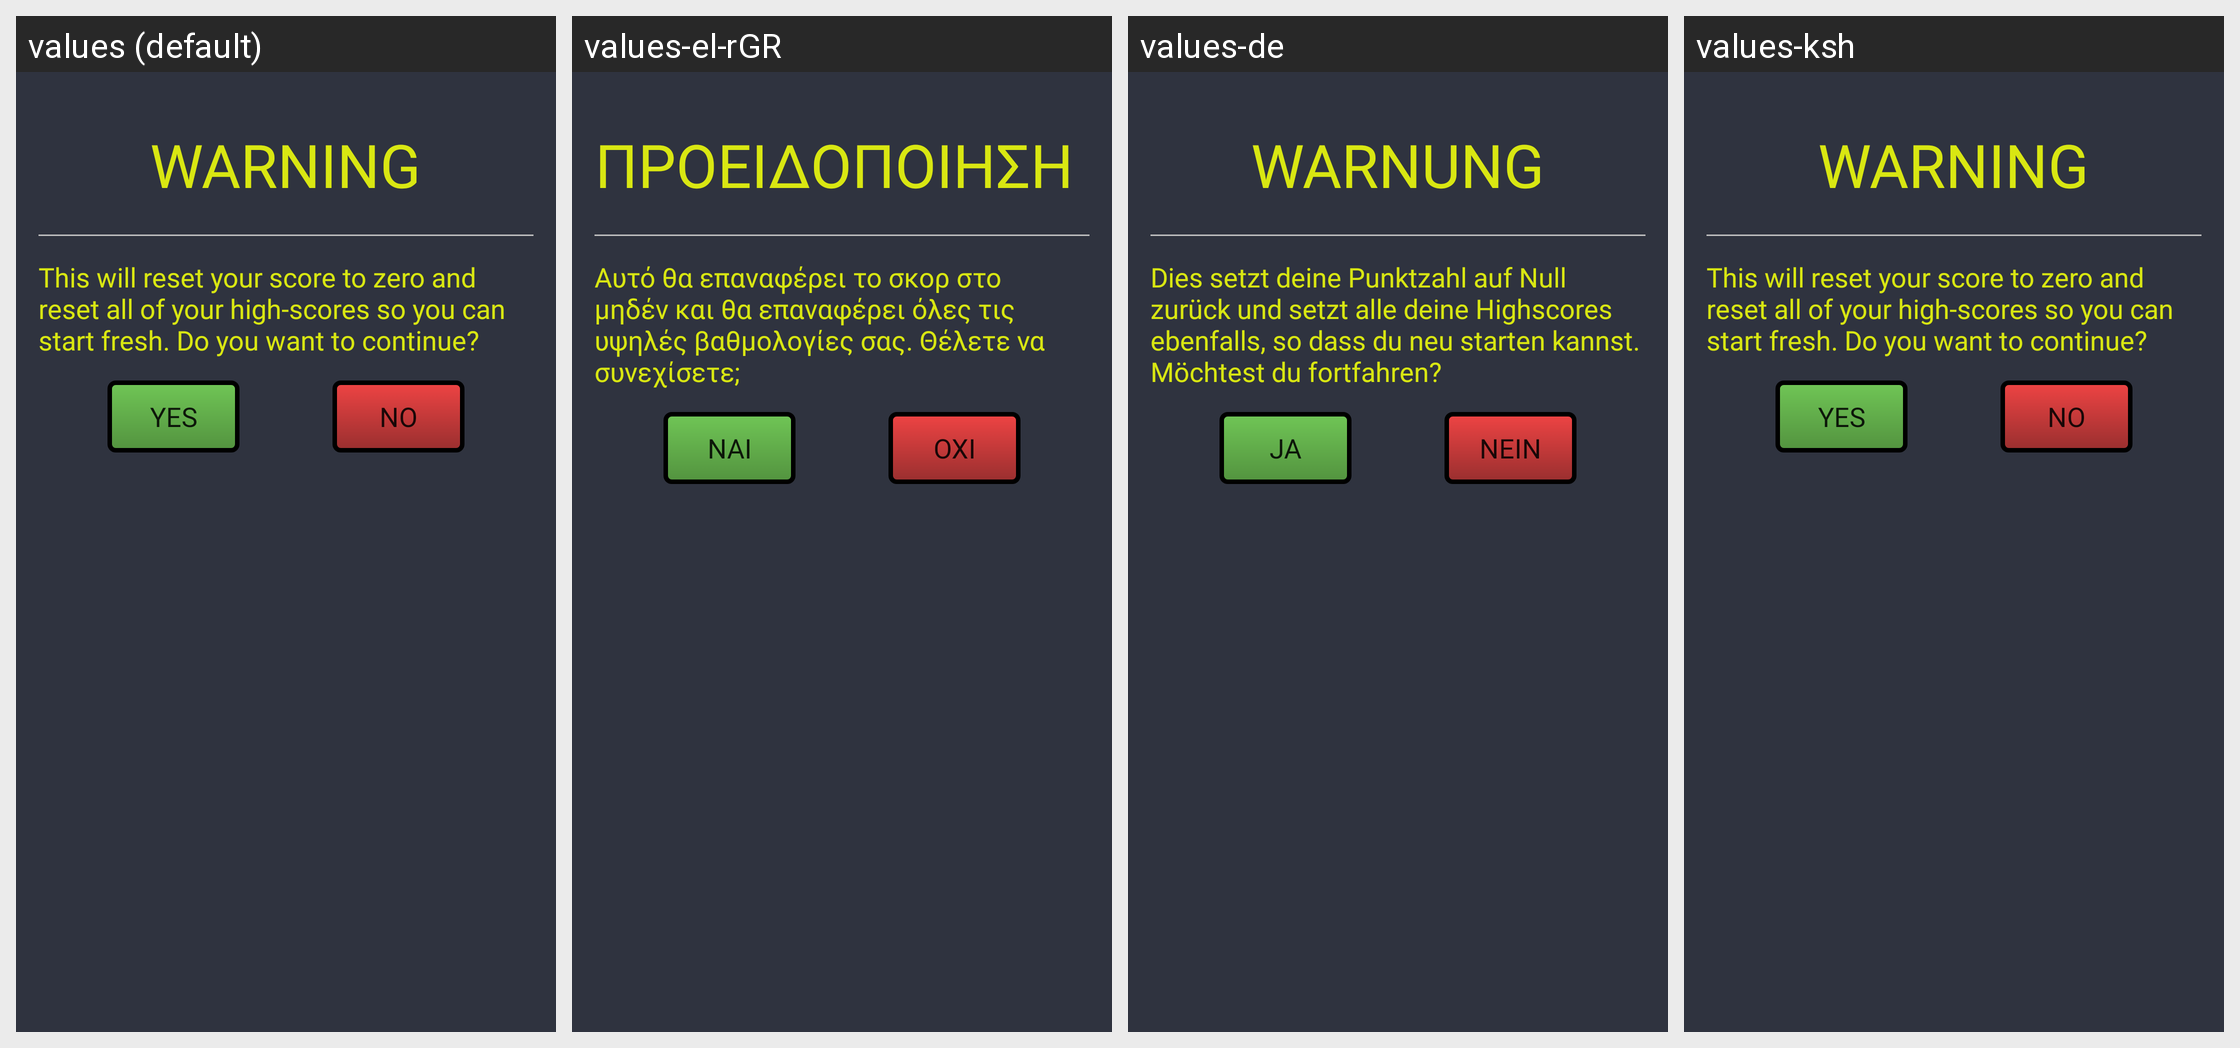

The same Android screen rendered under several of its app's locales, left to right. List the strings drawn on it with the default value and each locale's translation.
Android screen res/layout/custom_dialog.xml rendered under 4 locales, left to right: values (default), values-el-rGR, values-de, values-ksh. Device: Nexus 5 (rendered at 1080×1920; each locale shown at half size, 540×960, under a caption strip naming it); theme AppTheme.
Strings drawn on this screen, with the default value and each locale's value (text and hints the layout hard-codes, and strings that could not be matched under every locale, appear in the picture but are not listed):

warning
  values: WARNING
  values-el-rGR: ΠΡΟΕΙΔΟΠΟΙΗΣΗ 
  values-de: WARNUNG
  values-ksh: WARNING  [not translated; the default value is used]

this_will_reset_your_score_to_zero_and_reset_all_of_your_high_scores_so_you_can_start_fresh_do_you_want_to_continue
  values: This will reset your score to zero and reset all of your high-scores so you can start fresh. Do you want to continue?
  values-el-rGR: Αυτό θα επαναφέρει το σκορ στο μηδέν και θα επαναφέρει όλες τις υψηλές βαθμολογίες σας. Θέλετε να συνεχίσετε;
  values-de: Dies setzt deine Punktzahl auf Null zurück und setzt alle deine Highscores ebenfalls, so dass du neu starten kannst. Möchtest du fortfahren?
  values-ksh: This will reset your score to zero and reset all of your high-scores so you can start fresh. Do you want to continue?  [not translated; the default value is used]

yes
  values: Yes
  values-el-rGR: Ναι
  values-de: Ja
  values-ksh: Yes  [not translated; the default value is used]

no
  values: No
  values-el-rGR: Οχι
  values-de: Nein
  values-ksh: No  [not translated; the default value is used]
